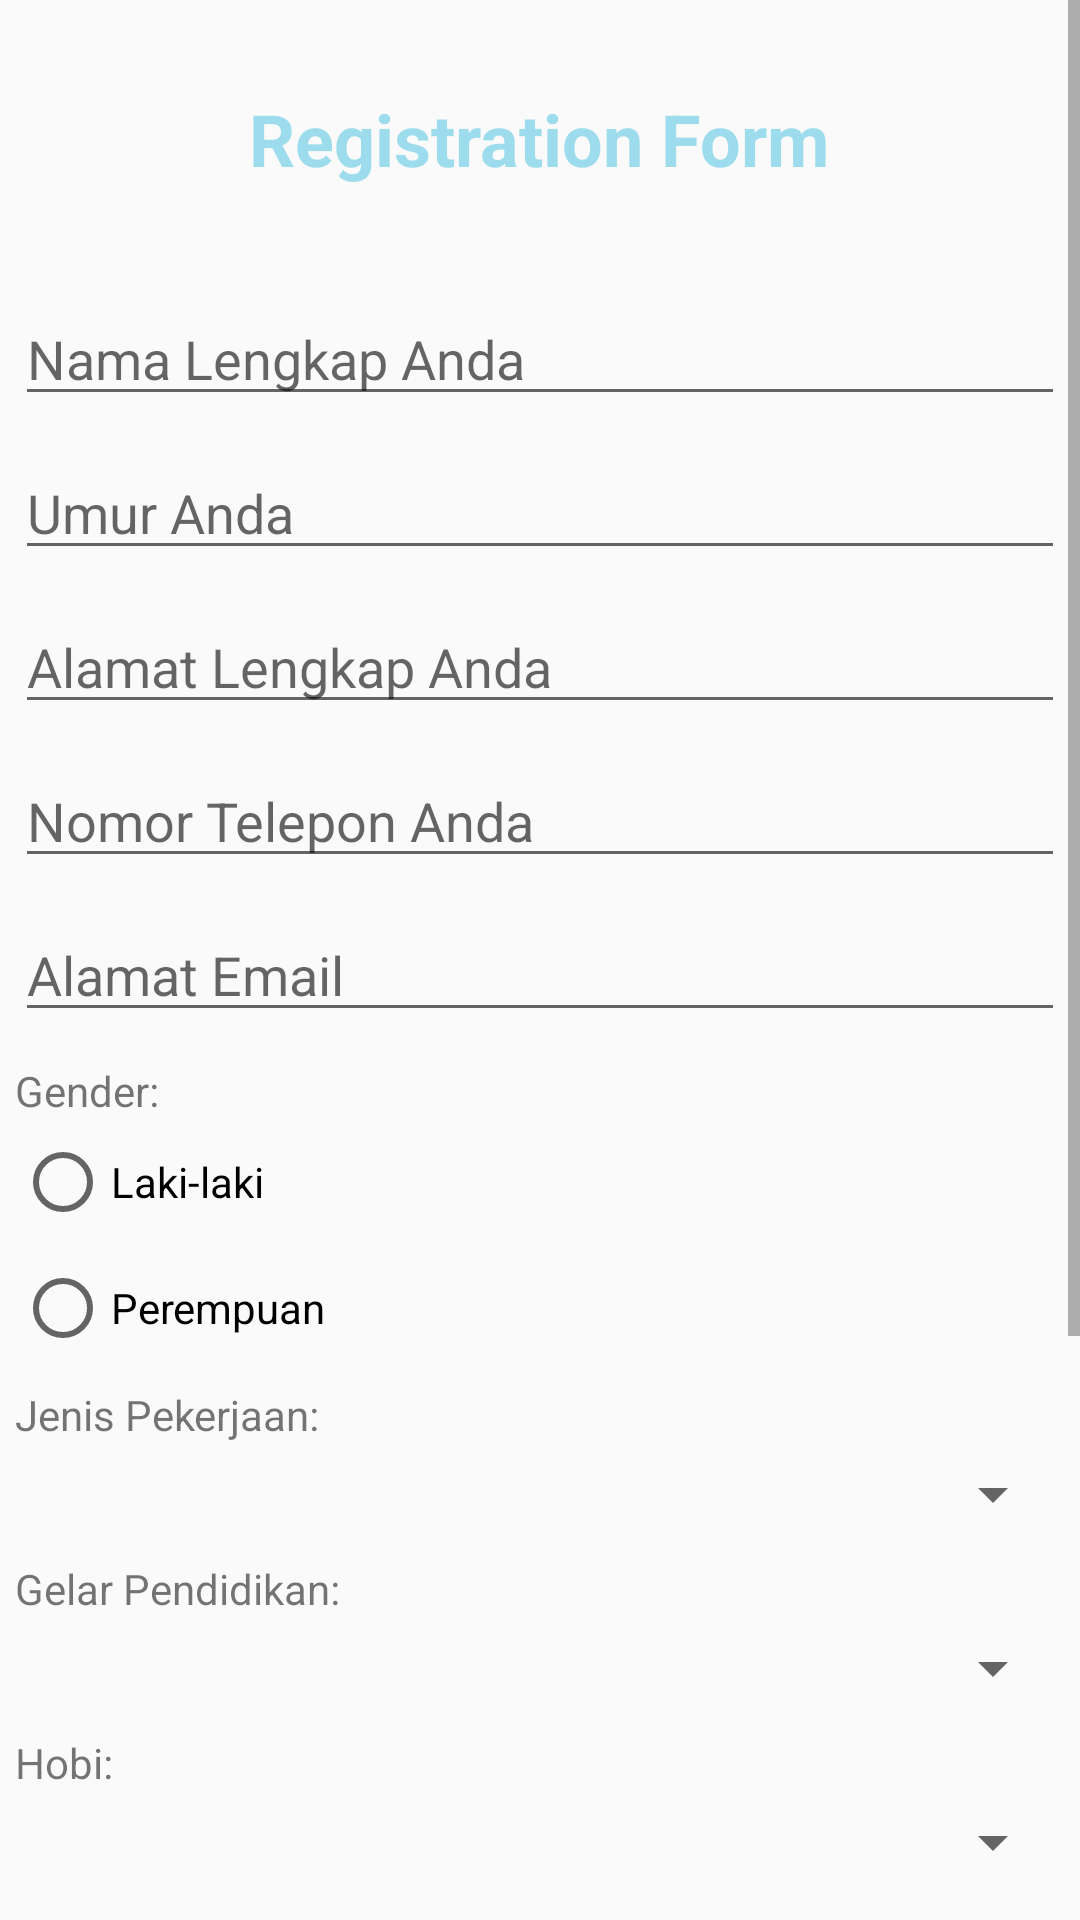

Reconstruct the res/layout file that produces this screen, plus the resources it refers to.
<!-- AndroidManifest.xml: application theme AppTheme -->
<!-- res/layout/activity_register.xml -->
<?xml version="1.0" encoding="utf-8"?>
<LinearLayout xmlns:android="http://schemas.android.com/apk/res/android"
    xmlns:app="http://schemas.android.com/apk/res-auto"
    xmlns:tools="http://schemas.android.com/tools"
    android:layout_width="match_parent"
    android:layout_height="match_parent"
    tools:context=".RegisterActivity"
    android:orientation="vertical">

    <ScrollView
        android:layout_width="match_parent"
        android:layout_height="match_parent"
        android:verticalScrollbarPosition="defaultPosition">

        <LinearLayout
            android:id="@+id/contentAll"
            android:layout_width="match_parent"
            android:layout_height="wrap_content"
            android:orientation="vertical">

            <TextView
                android:layout_width="wrap_content"
                android:layout_height="wrap_content"
                android:layout_gravity="center_horizontal"
                android:layout_marginTop="30dp"
                android:layout_marginBottom="30dp"
                android:text="Registration Form"
                android:textColor="#9CDCEC"
                android:textSize="24sp"
                android:textStyle="bold" />

            <EditText
                android:id="@+id/inputNamaLengkap"
                android:layout_width="match_parent"
                android:layout_height="wrap_content"
                android:layout_margin="5dp"
                android:hint="Nama Lengkap Anda"
                android:inputType="textPersonName" />

            <EditText
                android:id="@+id/inputUmur"
                android:layout_width="match_parent"
                android:layout_height="wrap_content"
                android:layout_margin="5dp"
                android:hint="Umur Anda"
                android:inputType="number" />

            <EditText
                android:id="@+id/inputAlamat"
                android:layout_width="match_parent"
                android:layout_height="wrap_content"
                android:layout_margin="5dp"
                android:hint="Alamat Lengkap Anda"
                android:inputType="text" />

            <EditText
                android:id="@+id/inputNomorTelepon"
                android:layout_width="match_parent"
                android:layout_height="wrap_content"
                android:layout_margin="5dp"
                android:hint="Nomor Telepon Anda"
                android:inputType="phone" />

            <EditText
                android:id="@+id/inputEmailAddress"
                android:layout_width="match_parent"
                android:layout_height="wrap_content"
                android:layout_margin="5dp"
                android:hint="Alamat Email"
                android:inputType="textEmailAddress" />

            <TextView
                android:layout_width="wrap_content"
                android:layout_height="wrap_content"
                android:layout_marginLeft="5dp"
                android:layout_marginTop="5dp"
                android:text="Gender:" />

            
            <RadioGroup
                android:id="@+id/gender"
                android:layout_width="match_parent"
                android:layout_height="wrap_content">

                <RadioButton
                    android:id="@+id/genderMale"
                    android:layout_width="match_parent"
                    android:layout_height="wrap_content"
                    android:layout_margin="5dp"
                    android:text="Laki-laki" />

                <RadioButton
                    android:id="@+id/genderFemale"
                    android:layout_width="match_parent"
                    android:layout_height="wrap_content"
                    android:layout_margin="5dp"
                    android:text="Perempuan" />
            </RadioGroup>

            <TextView
                android:layout_width="match_parent"
                android:layout_height="wrap_content"
                android:layout_marginLeft="5dp"
                android:layout_marginTop="5dp"
                android:text="Jenis Pekerjaan: " />

            <Spinner
                android:id="@+id/jenisPekerjaan"
                android:layout_width="match_parent"
                android:layout_height="wrap_content"
                android:layout_margin="5dp" />

            <TextView
                android:layout_width="match_parent"
                android:layout_height="wrap_content"
                android:layout_marginLeft="5dp"
                android:layout_marginTop="5dp"
                android:text="Gelar Pendidikan: " />

            <Spinner
                android:id="@+id/gelarPendidikan"
                android:layout_width="match_parent"
                android:layout_height="wrap_content"
                android:layout_margin="5dp" />

            <TextView
                android:layout_width="match_parent"
                android:layout_height="wrap_content"
                android:layout_marginLeft="5dp"
                android:layout_marginTop="5dp"
                android:text="Hobi: " />

            <Spinner
                android:id="@+id/hobiAnda"
                android:layout_width="match_parent"
                android:layout_height="wrap_content"
                android:layout_margin="5dp" />

            <TextView
                android:layout_width="match_parent"
                android:layout_height="wrap_content"
                android:layout_marginLeft="5dp"
                android:layout_marginTop="5dp"
                android:text="Tanggal Lahir: " />

            <TextView
                android:id="@+id/tanggalLahir"
                android:layout_width="match_parent"
                android:layout_height="wrap_content"
                android:layout_margin="5dp"
                android:drawableRight="@android:drawable/ic_menu_my_calendar"
                android:textSize="16sp" />

            <TextView
                android:layout_width="match_parent"
                android:layout_height="wrap_content"
                android:layout_margin="15dp"
                android:text="@string/term_and_condition"
                android:textSize="14sp"
                android:textStyle="bold" />

            <CheckBox
                android:id="@+id/agreementCheck"
                android:layout_width="match_parent"
                android:layout_height="wrap_content"
                android:layout_margin="5dp"
                android:text="Saya Setuju" />

            <Button
                android:id="@+id/buttonRegister"
                android:layout_width="match_parent"
                android:layout_height="wrap_content"
                android:layout_marginLeft="5dp"
                android:layout_marginTop="5dp"
                android:layout_marginRight="5dp"
                android:layout_marginBottom="30dp"
                android:text="Register" />

        </LinearLayout>

    </ScrollView>

</LinearLayout>
<!-- resources referenced by this layout -->
<resources>
  <string name="term_and_condition">Dengan melakukan registrasi,
          berarti anda telah menyetujui segala syarat dan ketentuan T&amp;C
          yang berlaku pada aplikasi. Silahkan checklist jika anda setuju
          untuk melanjutkan proses registrasi!
      </string>
  <style name="AppTheme" parent="Theme.AppCompat.Light.DarkActionBar">
          
          <item name="colorPrimary">@color/colorPrimary</item>
          <item name="colorPrimaryDark">@color/colorPrimaryDark</item>
          <item name="colorAccent">@color/colorAccent</item>
      </style>
  <!-- not gathered from this repository: default colours our renderer supplied (Android Studio template values) -->
  <color name="colorPrimary">#FF6200EE</color>
  <color name="colorPrimaryDark">#FF3700B3</color>
  <color name="colorAccent">#FF03DAC5</color>
</resources>
